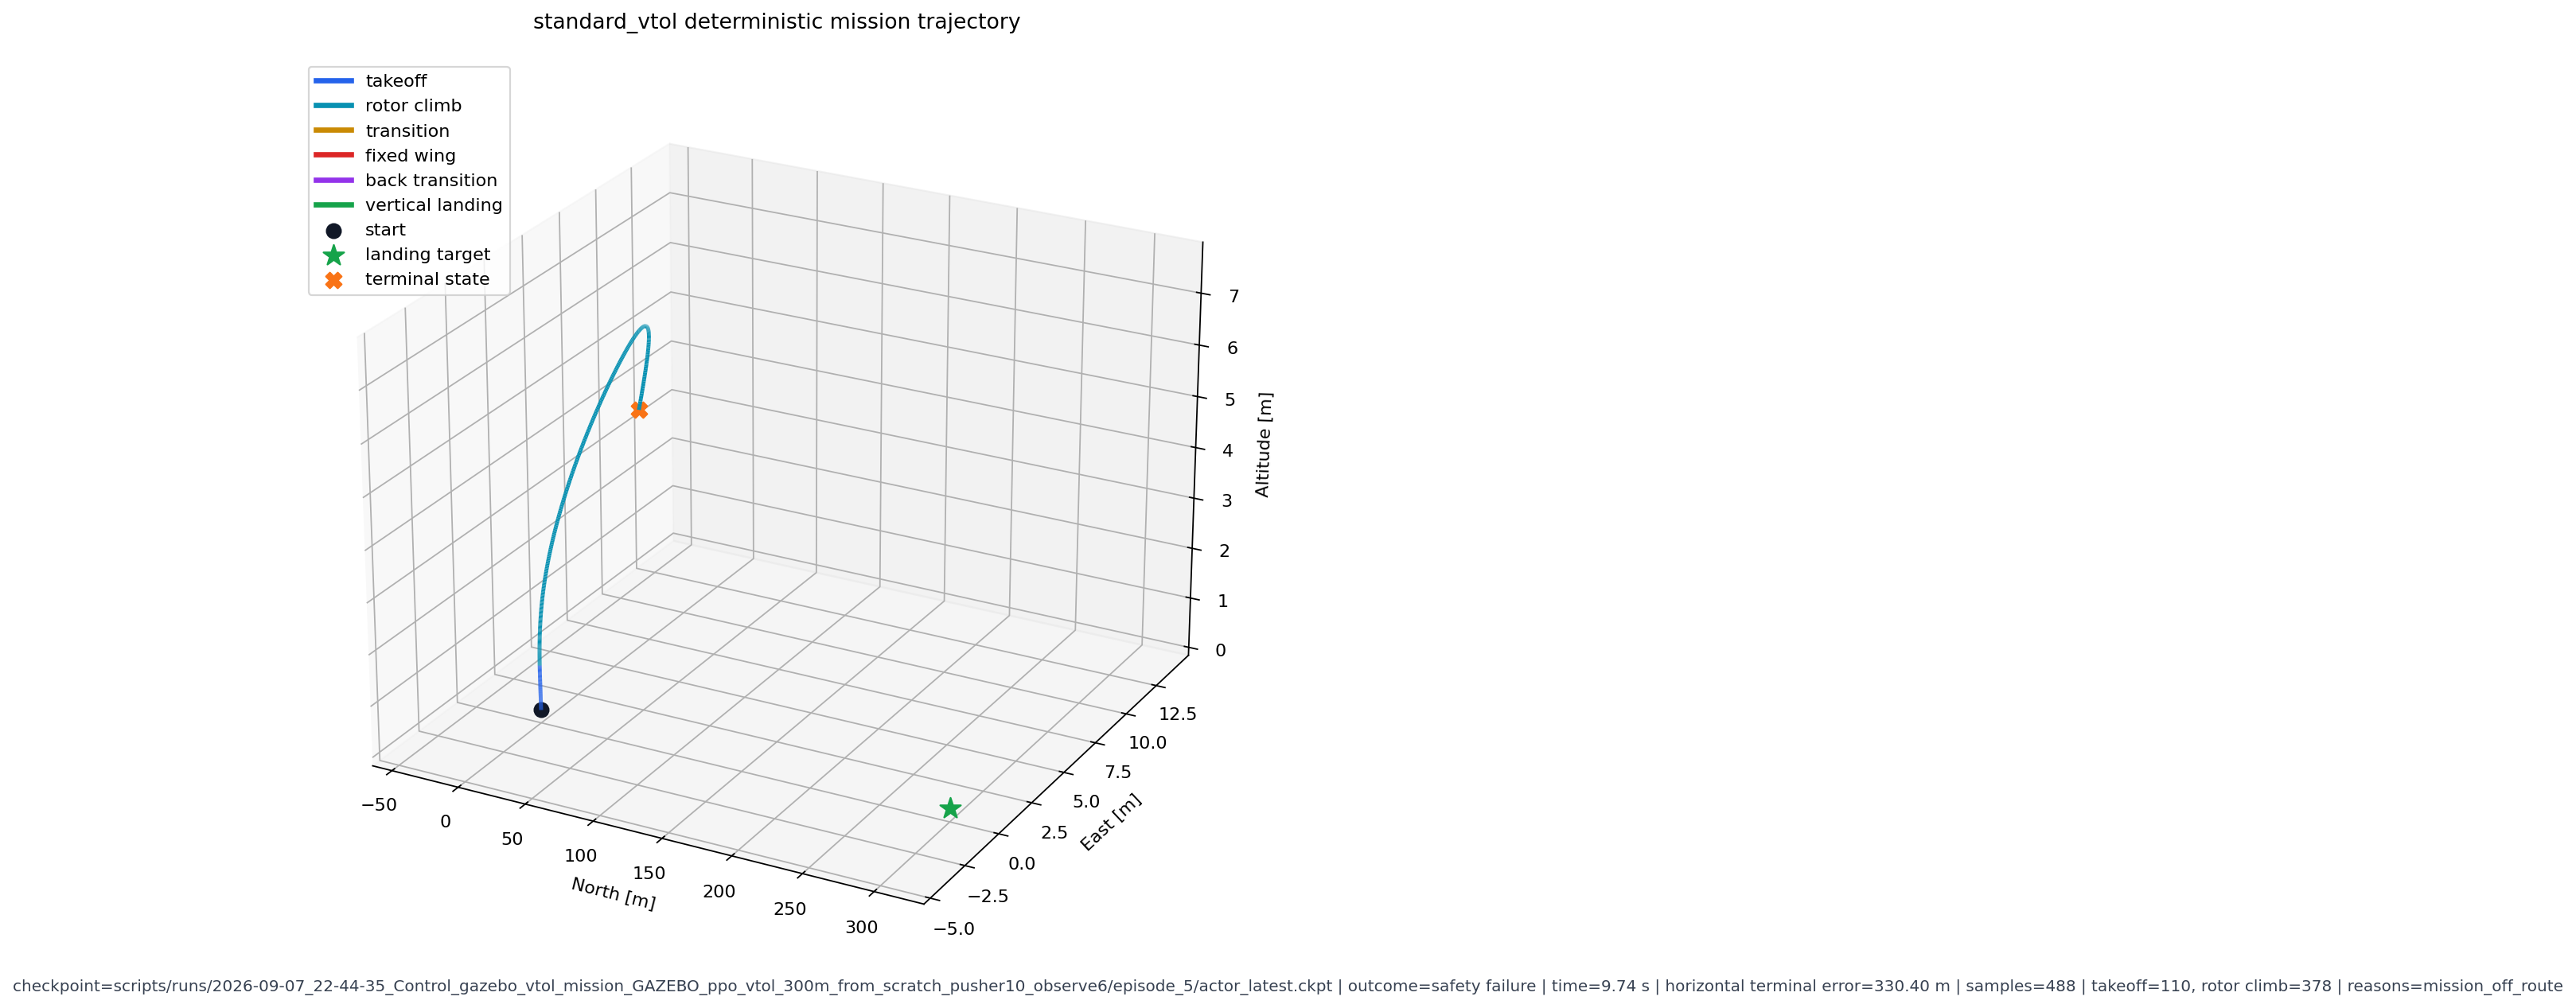

The file beside this chart, header and first rows:
time_s, north_m, east_m, altitude_m, phase
0.000000000000000000e+00, 0.000000000000000000e+00, 0.000000000000000000e+00, 9.377412497997283936e-02, 0.000000000000000000e+00
2.000000000000000042e-02, 1.885034528470441728e-08, 6.363826798860827694e-09, 9.388944506645202637e-02, 0.000000000000000000e+00
4.000000000000000083e-02, 6.965296961425337940e-08, -2.117769497544941260e-07, 9.419363737106323242e-02, 0.000000000000000000e+00
5.999999999999999778e-02, -6.094421678426442668e-07, 6.030067652318393812e-06, 9.450962394475936890e-02, 0.000000000000000000e+00
8.000000000000000167e-02, -5.464978869440528797e-08, -1.378760316583793610e-06, 9.496644139289855957e-02, 0.000000000000000000e+00
1.000000000000000056e-01, 1.014472786664555315e-06, -2.807602868415415287e-06, 9.478814154863357544e-02, 0.000000000000000000e+00
1.199999999999999956e-01, 1.462890168113517575e-06, -2.644618689373601228e-06, 9.483661502599716187e-02, 0.000000000000000000e+00
1.400000000000000133e-01, 1.532849864815943874e-06, -1.446521082471008413e-06, 9.525892883539199829e-02, 0.000000000000000000e+00
1.600000000000000033e-01, 1.638338972043129615e-06, -1.018056309476378374e-06, 9.556958824396133423e-02, 0.000000000000000000e+00
1.799999999999999933e-01, 1.831857503020728473e-06, -1.424933998350752518e-06, 9.588406980037689209e-02, 0.000000000000000000e+00
2.000000000000000111e-01, 2.201794586653704755e-06, -3.135149427180294879e-06, 9.628198295831680298e-02, 0.000000000000000000e+00
2.200000000000000011e-01, 2.865762098736013286e-06, -6.637698334088781849e-06, 9.681513905525207520e-02, 0.000000000000000000e+00
2.399999999999999911e-01, 3.968474629800766706e-06, -1.243144106410909444e-05, 9.751766920089721680e-02, 0.000000000000000000e+00
2.600000000000000089e-01, 5.683542440237943083e-06, -2.101558675349224359e-05, 9.841121733188629150e-02, 0.000000000000000000e+00
2.800000000000000266e-01, 8.214909939852077514e-06, -3.288354855612851679e-05, 9.950865805149078369e-02, 0.000000000000000000e+00
2.999999999999999889e-01, 1.179571427201153710e-05, -4.851996345678344369e-05, 1.008163914084434509e-01, 0.000000000000000000e+00
3.200000000000000067e-01, 1.668538789090234786e-05, -6.840314017608761787e-05, 1.023385897278785706e-01, 0.000000000000000000e+00
3.400000000000000244e-01, 2.316912650712765753e-05, -9.300477540818974376e-05, 1.040786728262901306e-01, 0.000000000000000000e+00
3.599999999999999867e-01, 3.156013917759992182e-05, -1.227852480951696634e-04, 1.060383394360542297e-01, 0.000000000000000000e+00
3.800000000000000044e-01, 4.220101254759356380e-05, -1.581900869496166706e-04, 1.082172989845275879e-01, 0.000000000000000000e+00
4.000000000000000222e-01, 5.546244210563600063e-05, -1.996490464080125093e-04, 1.106135547161102295e-01, 0.000000000000000000e+00
4.199999999999999845e-01, 7.174146594479680061e-05, -2.475806977599859238e-04, 1.132258400321006775e-01, 0.000000000000000000e+00
4.400000000000000022e-01, 9.146079537458717823e-05, -3.023929020855575800e-04, 1.160539165139198303e-01, 0.000000000000000000e+00
4.600000000000000200e-01, 1.150696552940644324e-04, -3.644785319920629263e-04, 1.190971657633781433e-01, 0.000000000000000000e+00
4.799999999999999822e-01, 1.430444099241867661e-04, -4.342127358540892601e-04, 1.223538070917129517e-01, 0.000000000000000000e+00
5.000000000000000000e-01, 1.758871221682056785e-04, -5.119526758790016174e-04, 1.258209794759750366e-01, 0.000000000000000000e+00
5.200000000000000178e-01, 2.141242730431258678e-04, -5.980429705232381821e-04, 1.294965744018554688e-01, 0.000000000000000000e+00
5.400000000000000355e-01, 2.583059540484100580e-04, -6.928168586455285549e-04, 1.333797276020050049e-01, 0.000000000000000000e+00
5.600000000000000533e-01, 3.090054669883102179e-04, -7.965916302055120468e-04, 1.374694257974624634e-01, 0.000000000000000000e+00
5.799999999999999600e-01, 3.668190329335629940e-04, -9.096645517274737358e-04, 1.417636871337890625e-01, 0.000000000000000000e+00
5.999999999999999778e-01, 4.323638568166643381e-04, -1.032312517054378986e-03, 1.462596654891967773e-01, 0.000000000000000000e+00
6.199999999999999956e-01, 5.062779528088867664e-04, -1.164798042736947536e-03, 1.509552299976348877e-01, 0.000000000000000000e+00
6.400000000000000133e-01, 5.892196786589920521e-04, -1.307370606809854507e-03, 1.558495610952377319e-01, 0.000000000000000000e+00
6.600000000000000311e-01, 6.818663678131997585e-04, -1.460262574255466461e-03, 1.609416455030441284e-01, 0.000000000000000000e+00
6.800000000000000488e-01, 7.849130197428166866e-04, -1.623686170205473900e-03, 1.662294566631317139e-01, 0.000000000000000000e+00
7.000000000000000666e-01, 8.990699425339698792e-04, -1.797834178432822227e-03, 1.717099398374557495e-01, 0.000000000000000000e+00
7.199999999999999734e-01, 1.025064266286790371e-03, -1.982887042686343193e-03, 1.773808896541595459e-01, 0.000000000000000000e+00
7.399999999999999911e-01, 1.163639593869447708e-03, -2.179015660658478737e-03, 1.832415163516998291e-01, 0.000000000000000000e+00
7.600000000000000089e-01, 1.315552857704460621e-03, -2.386375796049833298e-03, 1.892908662557601929e-01, 0.000000000000000000e+00
7.800000000000000266e-01, 1.481572631746530533e-03, -2.605105517432093620e-03, 1.955270022153854370e-01, 0.000000000000000000e+00
8.000000000000000444e-01, 1.662476570345461369e-03, -2.835325198248028755e-03, 2.019470781087875366e-01, 0.000000000000000000e+00
8.200000000000000622e-01, 1.859054318629205227e-03, -3.077144501730799675e-03, 2.085489928722381592e-01, 0.000000000000000000e+00
8.399999999999999689e-01, 2.072108443826436996e-03, -3.330663545057177544e-03, 2.153319120407104492e-01, 0.000000000000000000e+00
8.599999999999999867e-01, 2.302450127899646759e-03, -3.595970105379819870e-03, 2.222949415445327759e-01, 0.000000000000000000e+00
8.800000000000000044e-01, 2.550895558670163155e-03, -3.873134497553110123e-03, 2.294362038373947144e-01, 0.000000000000000000e+00
9.000000000000000222e-01, 2.818264765664935112e-03, -4.162209574133157730e-03, 2.367528527975082397e-01, 0.000000000000000000e+00
9.200000000000000400e-01, 3.105386160314083099e-03, -4.463239572942256927e-03, 2.442428469657897949e-01, 0.000000000000000000e+00
9.400000000000000577e-01, 3.413097467273473740e-03, -4.776260815560817719e-03, 2.519053816795349121e-01, 0.000000000000000000e+00
9.599999999999999645e-01, 3.742238972336053848e-03, -5.101297516375780106e-03, 2.597395777702331543e-01, 0.000000000000000000e+00
9.799999999999999822e-01, 4.093652125447988510e-03, -5.438355728983879089e-03, 2.677436470985412598e-01, 0.000000000000000000e+00
1.000000000000000000e+00, 4.468175116926431656e-03, -5.787426605820655823e-03, 2.759147584438323975e-01, 0.000000000000000000e+00
1.020000000000000018e+00, 4.866651725023984909e-03, -6.148491054773330688e-03, 2.842511534690856934e-01, 0.000000000000000000e+00
1.040000000000000036e+00, 5.289931781589984894e-03, -6.521523464471101761e-03, 2.927522957324981689e-01, 0.000000000000000000e+00
1.060000000000000053e+00, 5.738862324506044388e-03, -6.906487513333559036e-03, 3.014172911643981934e-01, 0.000000000000000000e+00
1.080000000000000071e+00, 6.214286200702190399e-03, -7.303332444280385971e-03, 3.102444410324096680e-01, 0.000000000000000000e+00
1.100000000000000089e+00, 6.717036943882703781e-03, -7.711995858699083328e-03, 3.192308545112609863e-01, 0.000000000000000000e+00
1.120000000000000107e+00, 7.247947156429290771e-03, -8.132410235702991486e-03, 3.283742666244506836e-01, 0.000000000000000000e+00
1.140000000000000124e+00, 7.807852234691381454e-03, -8.564504794776439667e-03, 3.376737534999847412e-01, 0.000000000000000000e+00
1.159999999999999920e+00, 8.397581987082958221e-03, -9.008198045194149017e-03, 3.471284508705139160e-01, 0.000000000000000000e+00
1.179999999999999938e+00, 9.017954580485820770e-03, -9.463397786021232605e-03, 3.567365705966949463e-01, 0.000000000000000000e+00
... 428 more rows
